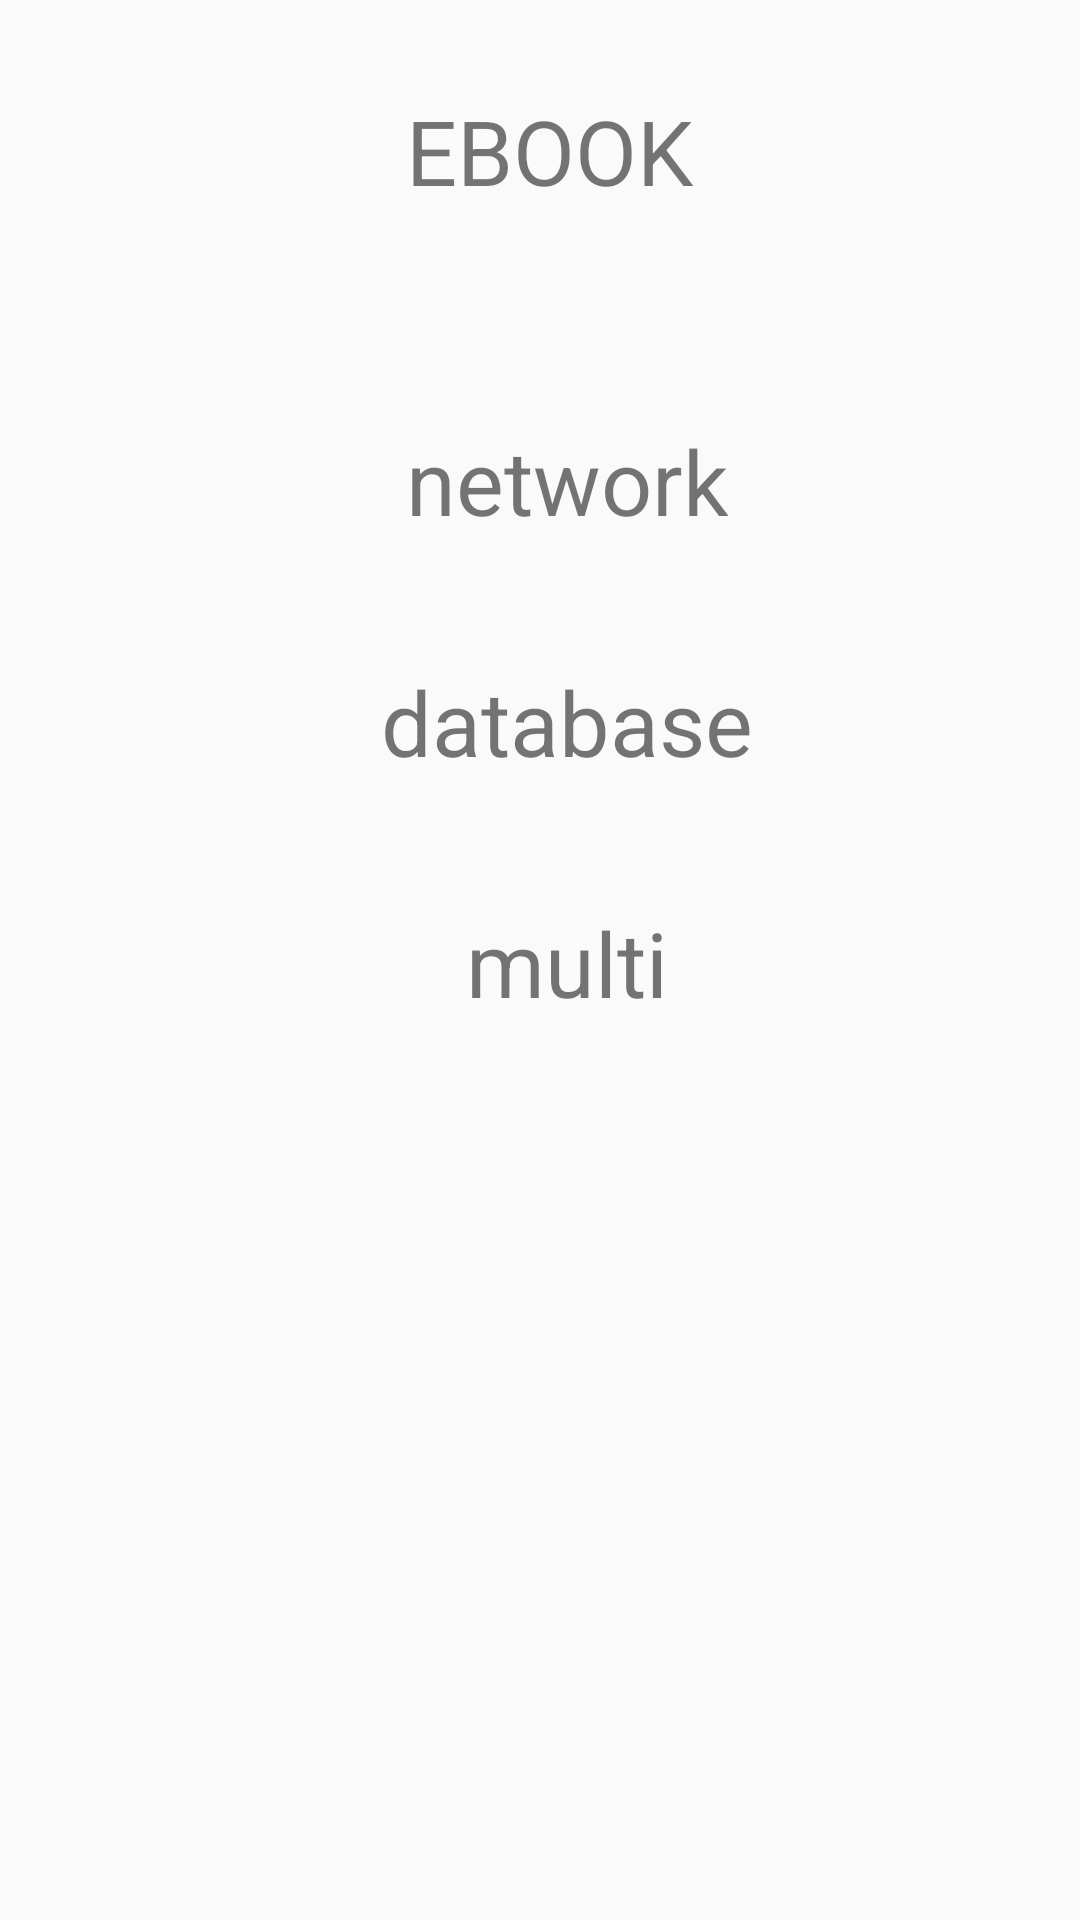

Layout XML and referenced resources for this Android screen:
<!-- AndroidManifest.xml: application theme AppTheme -->
<!-- res/layout/activity_mainmenu.xml -->
<?xml version="1.0" encoding="utf-8"?>
<android.support.constraint.ConstraintLayout xmlns:android="http://schemas.android.com/apk/res/android"
    xmlns:app="http://schemas.android.com/apk/res-auto"
    xmlns:tools="http://schemas.android.com/tools"
    android:layout_width="match_parent"
    android:layout_height="match_parent"
    tools:context="comsci.kamonlphop.finalproject.mainmenu">

    <ScrollView
        android:id="@+id/idlistv"
        android:layout_width="362dp"
        android:layout_height="480dp"
        android:layout_marginBottom="8dp"
        android:layout_marginLeft="8dp"
        android:layout_marginRight="8dp"
        app:layout_constraintBottom_toBottomOf="parent"
        app:layout_constraintHorizontal_bias="0.0"
        app:layout_constraintLeft_toLeftOf="parent"
        app:layout_constraintRight_toRightOf="parent"
        android:layout_marginTop="0dp"
        app:layout_constraintTop_toBottomOf="@+id/idback"
        tools:layout_editor_absoluteY="103dp" >

        <LinearLayout
            android:layout_width="match_parent"
            android:layout_height="wrap_content"
            android:orientation="vertical">

            <TextView
                android:id="@+id/textView18"
                android:layout_width="match_parent"
                android:layout_height="wrap_content"
                android:layout_marginTop="40dp"
                android:layout_weight="1"
                android:onClick="network"
                android:text="network"
                android:textAlignment="center"
                android:textSize="30sp" />

            <TextView
                android:id="@+id/textView17"
                android:layout_width="match_parent"
                android:layout_height="wrap_content"
                android:layout_marginTop="40dp"
                android:layout_weight="1"
                android:onClick="data"
                android:text="database"
                android:textAlignment="center"
                android:textSize="30sp" />

            <TextView
                android:id="@+id/textView16"
                android:layout_width="match_parent"
                android:layout_height="wrap_content"
                android:layout_marginTop="40dp"
                android:layout_weight="1"
                android:onClick="multi"
                android:text="multi"
                android:textAlignment="center"
                android:textSize="30sp" />
        </LinearLayout>
    </ScrollView>

    <Button
        android:id="@+id/idback"
        android:layout_width="40dp"
        android:layout_height="40dp"
        android:layout_marginTop="8dp"
        android:background="@drawable/back"
        android:onClick="clickbacktomenu"
        app:layout_constraintTop_toTopOf="parent"
        android:layout_marginLeft="8dp"
        app:layout_constraintLeft_toLeftOf="parent" />

    <TextView
        android:id="@+id/textView5"
        android:layout_width="wrap_content"
        android:layout_height="wrap_content"
        android:layout_marginBottom="8dp"
        android:layout_marginLeft="8dp"
        android:layout_marginRight="50dp"
        android:layout_marginTop="8dp"
        android:text="EBOOK"
        android:textSize="30sp"
        app:layout_constraintBottom_toTopOf="@+id/idlistv"
        app:layout_constraintLeft_toRightOf="@+id/idback"
        app:layout_constraintRight_toRightOf="parent"
        app:layout_constraintTop_toTopOf="parent" />

</android.support.constraint.ConstraintLayout>
<!-- resources referenced by this layout -->
<resources>
  <style name="AppTheme" parent="Theme.AppCompat.Light.NoActionBar">
          
          <item name="colorPrimary">@color/colorPrimary</item>
          <item name="colorPrimaryDark">@color/colorPrimaryDark</item>
          <item name="colorAccent">@color/colorAccent</item>
  
      </style>
  <color name="colorPrimary">#3f51b5</color>
  <color name="colorPrimaryDark">#303f9f</color>
  <color name="colorAccent">#ff4081</color>
</resources>
